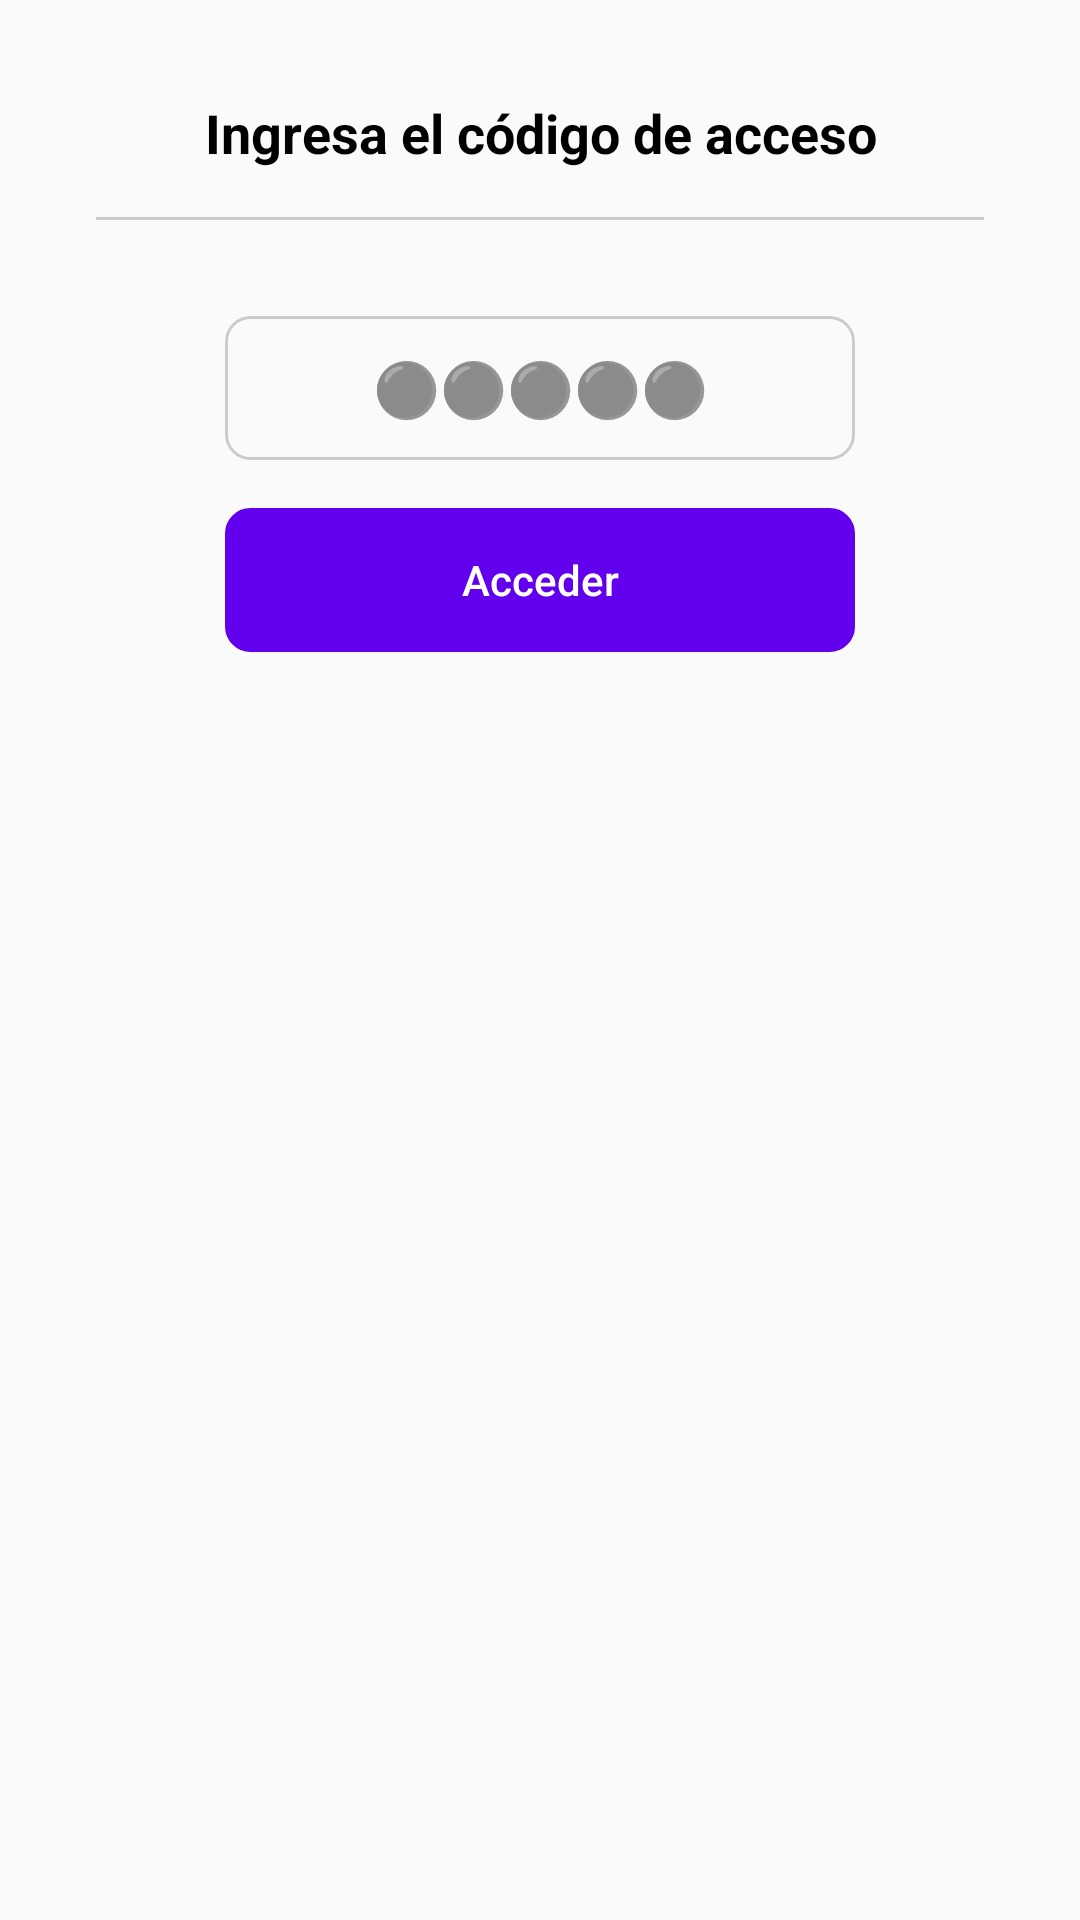

Here is an Android app screen rendered from its layout file. Give the layout XML and the strings, colors and styles it references.
<!-- AndroidManifest.xml: application theme AppTheme -->
<!-- res/layout/bottom_sheet_dialog_access_code_to_select_sucursal.xml -->
<?xml version="1.0" encoding="utf-8"?>
<androidx.constraintlayout.widget.ConstraintLayout xmlns:android="http://schemas.android.com/apk/res/android"
    xmlns:app="http://schemas.android.com/apk/res-auto"
    xmlns:tools="http://schemas.android.com/tools"
    android:layout_width="match_parent"
    android:layout_height="wrap_content"
    android:layout_gravity="center"
    android:padding="32dp">

    <View
        android:id="@+id/divider"
        android:layout_width="0dp"
        android:layout_height="1dp"
        android:layout_marginTop="16dp"
        android:background="@color/colorGrayLigth"
        app:layout_constraintEnd_toEndOf="parent"
        app:layout_constraintStart_toStartOf="parent"
        app:layout_constraintTop_toBottomOf="@+id/textView6" />

    <TextView
        android:id="@+id/textView6"
        android:layout_width="0dp"
        android:layout_height="wrap_content"
        android:gravity="center"
        android:text="Ingresa el código de acceso"
        android:textColor="@color/colorBlack"
        android:textSize="18sp"
        android:textStyle="bold"
        app:layout_constraintEnd_toEndOf="parent"
        app:layout_constraintStart_toStartOf="parent"
        app:layout_constraintTop_toTopOf="parent" />

    <EditText
        android:id="@+id/etxt_input_access_code"
        android:layout_width="wrap_content"
        android:layout_height="48dp"
        android:layout_marginTop="32dp"
        android:background="@drawable/edittext_background_1"
        android:drawableStart="@drawable/ic_baseline_lock_24"
        android:ems="10"
        android:gravity="center"
        android:hint="⚫⚫⚫⚫⚫"

        android:textColor="?attr/colorControlNormal"
        android:nextFocusDown="@id/btn_acceder"
        android:inputType="textVisiblePassword"
        android:maxLength="5"
        android:maxLines="1"
        android:padding="8dp"
        android:textAllCaps="true"
        android:textSize="18sp"
        android:textStyle="bold"
        android:typeface="monospace"
        app:layout_constraintEnd_toEndOf="@+id/divider"
        app:layout_constraintStart_toStartOf="@+id/divider"
        app:layout_constraintTop_toBottomOf="@+id/divider" />

    <Button
        android:id="@+id/btn_acceder"
        android:layout_width="0dp"
        android:layout_height="wrap_content"
        android:layout_marginTop="16dp"
        android:background="@drawable/edittext_background_1"
        android:backgroundTint="@color/colorPrimary"
        android:padding="8dp"
        android:text="Acceder"
        android:textAllCaps="false"
        android:textColor="@color/colorWhite"
        app:layout_constraintEnd_toEndOf="@+id/etxt_input_access_code"
        app:layout_constraintStart_toStartOf="@+id/etxt_input_access_code"
        app:layout_constraintTop_toBottomOf="@+id/etxt_input_access_code" />
</androidx.constraintlayout.widget.ConstraintLayout>
<!-- resources referenced by this layout -->
<resources>
  <color name="colorBlack">#000000</color>
  <color name="colorGrayLigth">#CCCCCC</color>
  <color name="colorPrimary">#6200EE</color>
  <color name="colorWhite">#FFFFFF</color>
  <!-- drawable edittext_background_1 (drawable) -->
  <?xml version="1.0" encoding="utf-8"?>
  <shape xmlns:android="http://schemas.android.com/apk/res/android">
      <corners
          android:radius="8dp"
  
          />
      <stroke
          android:width="1dp"
          android:color="@color/gray"
          />
  </shape>
  <style name="AppTheme" parent="Theme.AppCompat.Light.DarkActionBar">
          
          <item name="colorPrimary">@color/colorPrimary</item>
          <item name="colorPrimaryDark">@color/colorPrimaryDark</item>
          <item name="colorAccent">@color/colorAccent</item>
          <item name="bottomSheetDialogTheme">@style/AppBottomSheetDialogTheme</item>
  
      </style>
  <color name="gray">#CCCCCC</color>
  <color name="colorPrimaryDark">#3700B3</color>
  <color name="colorAccent">#03DAC5</color>
  <style name="AppBottomSheetDialogTheme" parent="Theme.Design.Light.BottomSheetDialog">
          <item name="bottomSheetStyle">@style/AppModalStyle</item>
      </style>
  <style name="AppModalStyle" parent="Widget.Design.BottomSheet.Modal">
          <item name="android:background">@drawable/rounded_dialog</item>
  
      </style>
</resources>
